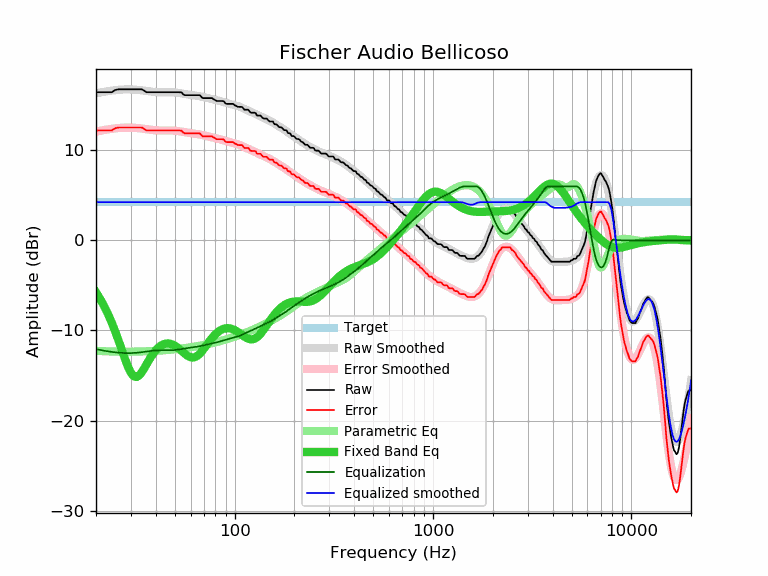

The data file committed next to this chart (first rows):
frequency, raw, error, smoothed, error_smoothed, equalization, parametric_eq, equalized_raw, equalized_smoothed, target
20, 16.44, 12.20, 16.32, 12.08, -12.08, -5.77, 4.36, 4.24, 4.24
21, 16.44, 12.20, 16.41, 12.17, -12.17, -6.51, 4.27, 4.24, 4.24
22, 16.44, 12.20, 16.49, 12.25, -12.25, -7.32, 4.19, 4.24, 4.24
23, 16.44, 12.20, 16.56, 12.32, -12.32, -8.19, 4.12, 4.24, 4.24
24, 16.44, 12.20, 16.62, 12.38, -12.38, -9.12, 4.06, 4.24, 4.24
25, 16.69, 12.45, 16.67, 12.43, -12.43, -10.11, 4.26, 4.24, 4.24
26, 16.77, 12.53, 16.71, 12.47, -12.47, -11.14, 4.30, 4.24, 4.24
27, 16.77, 12.53, 16.74, 12.50, -12.50, -12.17, 4.27, 4.24, 4.24
28, 16.77, 12.53, 16.75, 12.51, -12.51, -13.16, 4.26, 4.24, 4.24
29, 16.77, 12.53, 16.76, 12.52, -12.52, -14.04, 4.25, 4.24, 4.24
30, 16.77, 12.53, 16.76, 12.51, -12.51, -14.70, 4.26, 4.24, 4.24
31, 16.77, 12.53, 16.74, 12.50, -12.50, -15.09, 4.27, 4.24, 4.24
32, 16.77, 12.53, 16.72, 12.48, -12.48, -15.17, 4.29, 4.24, 4.24
33, 16.77, 12.53, 16.69, 12.45, -12.45, -14.99, 4.32, 4.24, 4.24
34, 16.77, 12.53, 16.65, 12.41, -12.41, -14.64, 4.36, 4.24, 4.24
35, 16.61, 12.37, 16.62, 12.37, -12.37, -14.20, 4.24, 4.24, 4.24
36, 16.44, 12.20, 16.58, 12.34, -12.34, -13.74, 4.10, 4.24, 4.24
37, 16.44, 12.20, 16.54, 12.30, -12.30, -13.29, 4.14, 4.24, 4.24
38, 16.44, 12.20, 16.51, 12.27, -12.27, -12.88, 4.17, 4.24, 4.24
39, 16.44, 12.20, 16.48, 12.24, -12.24, -12.52, 4.20, 4.24, 4.24
40, 16.44, 12.20, 16.46, 12.22, -12.22, -12.21, 4.22, 4.24, 4.24
41, 16.44, 12.20, 16.45, 12.20, -12.20, -11.96, 4.23, 4.24, 4.24
42, 16.44, 12.20, 16.44, 12.20, -12.20, -11.77, 4.24, 4.24, 4.24
43, 16.44, 12.20, 16.44, 12.19, -12.19, -11.62, 4.25, 4.24, 4.24
44, 16.44, 12.20, 16.44, 12.19, -12.19, -11.52, 4.25, 4.24, 4.24
45, 16.44, 12.20, 16.44, 12.20, -12.20, -11.46, 4.24, 4.24, 4.24
46, 16.44, 12.20, 16.44, 12.20, -12.20, -11.45, 4.24, 4.24, 4.24
47, 16.44, 12.20, 16.44, 12.20, -12.20, -11.47, 4.24, 4.24, 4.24
48, 16.44, 12.20, 16.44, 12.19, -12.19, -11.52, 4.25, 4.24, 4.24
49, 16.44, 12.20, 16.43, 12.18, -12.18, -11.60, 4.25, 4.24, 4.24
50, 16.44, 12.20, 16.41, 12.17, -12.17, -11.70, 4.27, 4.24, 4.24
51, 16.44, 12.20, 16.39, 12.15, -12.15, -11.83, 4.29, 4.24, 4.24
52, 16.44, 12.20, 16.37, 12.13, -12.13, -11.97, 4.31, 4.24, 4.24
53, 16.44, 12.20, 16.34, 12.10, -12.10, -12.12, 4.34, 4.24, 4.24
54, 16.42, 12.18, 16.31, 12.07, -12.07, -12.27, 4.35, 4.24, 4.24
55, 16.21, 11.97, 16.28, 12.04, -12.04, -12.42, 4.17, 4.24, 4.24
56, 16.12, 11.88, 16.25, 12.00, -12.00, -12.57, 4.11, 4.24, 4.24
57, 16.12, 11.88, 16.22, 11.98, -11.98, -12.70, 4.14, 4.24, 4.24
58, 16.12, 11.88, 16.19, 11.95, -11.95, -12.82, 4.17, 4.24, 4.24
59, 16.12, 11.88, 16.17, 11.92, -11.92, -12.91, 4.20, 4.24, 4.24
60, 16.12, 11.88, 16.14, 11.90, -11.90, -12.97, 4.22, 4.24, 4.24
61, 16.12, 11.88, 16.12, 11.88, -11.88, -13.00, 4.24, 4.24, 4.24
62, 16.12, 11.88, 16.10, 11.86, -11.86, -12.99, 4.26, 4.24, 4.24
63, 16.12, 11.88, 16.08, 11.84, -11.84, -12.96, 4.28, 4.24, 4.24
64, 16.12, 11.88, 16.06, 11.82, -11.82, -12.89, 4.30, 4.24, 4.24
65, 16.12, 11.88, 16.04, 11.80, -11.80, -12.79, 4.32, 4.24, 4.24
66, 16.12, 11.88, 16.01, 11.77, -11.77, -12.67, 4.35, 4.24, 4.24
67, 16.09, 11.85, 15.98, 11.74, -11.74, -12.53, 4.35, 4.24, 4.24
68, 15.92, 11.68, 15.95, 11.71, -11.71, -12.37, 4.21, 4.24, 4.24
69, 15.79, 11.55, 15.92, 11.68, -11.68, -12.20, 4.11, 4.24, 4.24
70, 15.79, 11.55, 15.89, 11.65, -11.65, -12.02, 4.14, 4.24, 4.24
71, 15.79, 11.55, 15.86, 11.62, -11.62, -11.84, 4.17, 4.24, 4.24
72, 15.79, 11.55, 15.83, 11.59, -11.59, -11.66, 4.20, 4.24, 4.24
73, 15.79, 11.55, 15.80, 11.56, -11.56, -11.48, 4.23, 4.24, 4.24
74, 15.79, 11.55, 15.77, 11.53, -11.53, -11.31, 4.26, 4.24, 4.24
75, 15.79, 11.55, 15.74, 11.50, -11.50, -11.14, 4.29, 4.24, 4.24
76, 15.79, 11.55, 15.71, 11.47, -11.47, -10.97, 4.32, 4.24, 4.24
77, 15.79, 11.55, 15.68, 11.44, -11.44, -10.82, 4.35, 4.24, 4.24
78, 15.67, 11.43, 15.66, 11.41, -11.41, -10.68, 4.26, 4.24, 4.24
79, 15.63, 11.39, 15.63, 11.38, -11.38, -10.54, 4.24, 4.24, 4.24
... 553 more rows
